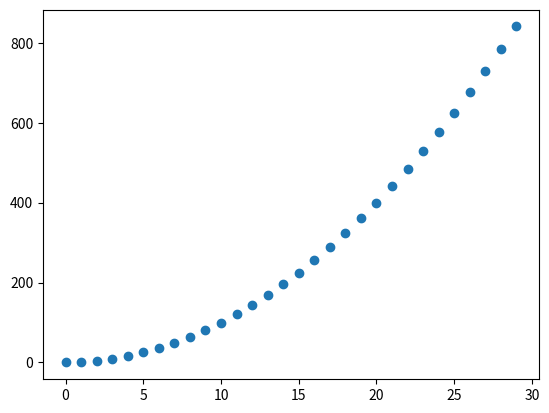

This figure's Python source: (Note: this script raises an exception after producing the figure.)
from matplotlib import pyplot as plt
from matplotlib.markers import TICKLEFT
import numpy as np

x = np.arange(30)
y1 = x
y2 = x ** 2
y3 = x ** 3

line, = plt.scatter(x, x**2, label='linear')
# line.axes.grid()
plt.grid()
# line.set_ydata(y2)
# line.axes.relim()
# plt.autoscale()

# for thing in dir(line.axes):
#     print(thing)

# plt.plot(x, y2, label='quadratic')
# plt.plot(x+3, y1, label='linear2')
plt.legend()
plt.show()
